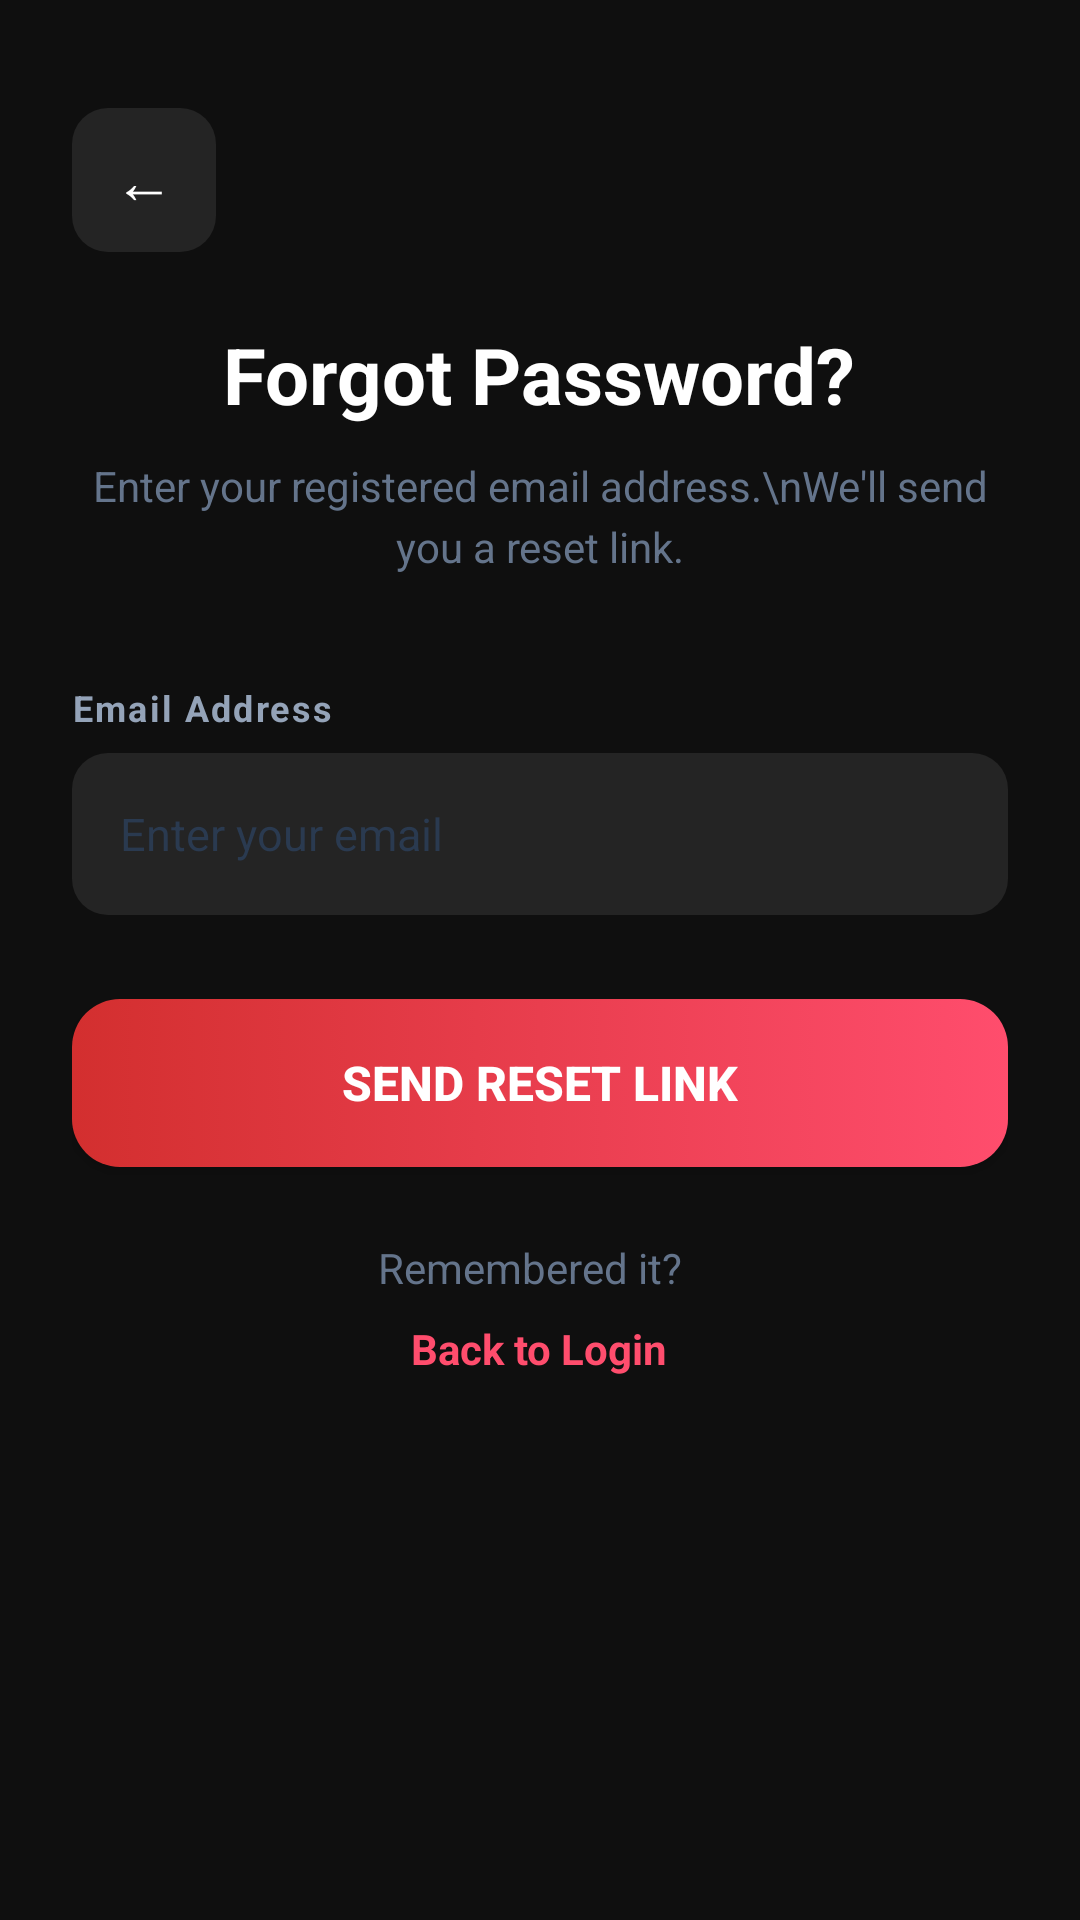

Here is an Android app screen rendered from its layout file. Give the layout XML and the strings, colors and styles it references.
<!-- AndroidManifest.xml: application theme Theme.RescueAI -->
<!-- res/layout/activity_forgot_password.xml -->
<?xml version="1.0" encoding="utf-8"?>
<androidx.constraintlayout.widget.ConstraintLayout
    xmlns:android="http://schemas.android.com/apk/res/android"
    xmlns:app="http://schemas.android.com/apk/res-auto"
    android:layout_width="match_parent"
    android:layout_height="match_parent"
    android:background="#0F0F0F"
    android:padding="24dp">

    
    <TextView
        android:id="@+id/btnBack"
        android:layout_width="48dp"
        android:layout_height="48dp"
        android:text="←"
        android:textColor="#FFFFFF"
        android:textSize="20sp"
        android:gravity="center"
        android:background="@drawable/info_row_dark"
        android:clickable="true"
        android:focusable="true"
        app:layout_constraintTop_toTopOf="parent"
        app:layout_constraintStart_toStartOf="parent"
        android:layout_marginTop="12dp" />

    
    <LinearLayout
        android:id="@+id/contentBlock"
        android:layout_width="match_parent"
        android:layout_height="wrap_content"
        android:orientation="vertical"
        android:gravity="center_horizontal"
        app:layout_constraintTop_toTopOf="parent"
        app:layout_constraintBottom_toBottomOf="parent"
        app:layout_constraintStart_toStartOf="parent"
        app:layout_constraintEnd_toEndOf="parent"
        app:layout_constraintVertical_bias="0.38">



        
        <TextView
            android:layout_width="wrap_content"
            android:layout_height="wrap_content"
            android:text="Forgot Password?"
            android:textColor="#FFFFFF"
            android:textSize="26sp"
            android:textStyle="bold"
            android:layout_marginBottom="10dp" />

        
        <TextView
            android:layout_width="wrap_content"
            android:layout_height="wrap_content"
            android:text="Enter your registered email address.\nWe'll send you a reset link."
            android:textColor="#64748B"
            android:textSize="14sp"
            android:gravity="center"
            android:lineSpacingExtra="4dp"
            android:layout_marginBottom="36dp" />

        
        <TextView
            android:layout_width="match_parent"
            android:layout_height="wrap_content"
            android:text="Email Address"
            android:textColor="#94A3B8"
            android:textSize="12sp"
            android:textStyle="bold"
            android:letterSpacing="0.06"
            android:layout_marginBottom="7dp" />

        
        <EditText
            android:id="@+id/etEmail"
            android:layout_width="match_parent"
            android:layout_height="54dp"
            android:hint="Enter your email"
            android:textColorHint="#2A3A50"
            android:textColor="#FFFFFF"
            android:textSize="15sp"
            android:inputType="textEmailAddress"
            android:imeOptions="actionDone"
            android:background="@drawable/info_row_dark"
            android:paddingStart="16dp"
            android:paddingEnd="16dp"
            android:layout_marginBottom="28dp" />

        
        <ProgressBar
            android:id="@+id/progressBar"
            android:layout_width="wrap_content"
            android:layout_height="wrap_content"
            android:indeterminateTint="#FF4D6D"
            android:visibility="gone"
            android:layout_marginBottom="12dp" />

        
        <Button
            android:id="@+id/btnSendReset"
            android:layout_width="match_parent"
            android:layout_height="56dp"
            android:text="Send Reset Link"
            android:textColor="#FFFFFF"
            android:textSize="16sp"
            android:textStyle="bold"
            android:background="@drawable/button_logout_bg"
            android:layout_marginBottom="24dp" />

        
        <TextView
            android:layout_width="wrap_content"
            android:layout_height="wrap_content"
            android:text="Remembered it?  "
            android:textColor="#64748B"
            android:textSize="14sp" />

        <LinearLayout
            android:layout_width="wrap_content"
            android:layout_height="wrap_content"
            android:gravity="center_vertical"
            android:orientation="horizontal">

            <TextView
                android:id="@+id/tvBackToLogin"
                android:layout_width="wrap_content"
                android:layout_height="48dp"
                android:text="Back to Login"
                android:textColor="#FF4D6D"
                android:textSize="14sp"
                android:textStyle="bold"
                android:paddingTop="8dp"
                android:paddingBottom="8dp"
                android:clickable="true"
                android:focusable="true" />
        </LinearLayout>

    </LinearLayout>

    
    <LinearLayout
        android:id="@+id/successBlock"
        android:layout_width="match_parent"
        android:layout_height="wrap_content"
        android:orientation="vertical"
        android:gravity="center_horizontal"
        android:visibility="gone"
        app:layout_constraintTop_toTopOf="parent"
        app:layout_constraintBottom_toBottomOf="parent"
        app:layout_constraintStart_toStartOf="parent"
        app:layout_constraintEnd_toEndOf="parent"
        app:layout_constraintVertical_bias="0.40">

        
        <LinearLayout
            android:layout_width="80dp"
            android:layout_height="80dp"
            android:gravity="center"
            android:background="@drawable/step_circle"
            android:layout_marginBottom="24dp">
            <TextView
                android:layout_width="wrap_content"
                android:layout_height="wrap_content"
                android:text="✅"
                android:textSize="34sp" />
        </LinearLayout>

        <TextView
            android:layout_width="wrap_content"
            android:layout_height="wrap_content"
            android:text="Email Sent!"
            android:textColor="#FFFFFF"
            android:textSize="26sp"
            android:textStyle="bold"
            android:layout_marginBottom="10dp" />

        <TextView
            android:id="@+id/tvSuccessMsg"
            android:layout_width="wrap_content"
            android:layout_height="wrap_content"
            android:text="A password reset link has been\nsent to your email address."
            android:textColor="#64748B"
            android:textSize="14sp"
            android:gravity="center"
            android:lineSpacingExtra="4dp"
            android:layout_marginBottom="36dp" />

        <Button
            android:id="@+id/btnBackToLogin"
            android:layout_width="match_parent"
            android:layout_height="56dp"
            android:text="Back to Login"
            android:textColor="#FFFFFF"
            android:textSize="16sp"
            android:textStyle="bold"
            android:background="@drawable/button_logout_bg" />

    </LinearLayout>

</androidx.constraintlayout.widget.ConstraintLayout>
<!-- resources referenced by this layout -->
<resources>
  <!-- drawable button_logout_bg (drawable) -->
  <?xml version="1.0" encoding="utf-8"?>
  <selector xmlns:android="http://schemas.android.com/apk/res/android">
      <item android:state_pressed="true">
          <shape android:shape="rectangle">
              <gradient
                  android:startColor="#C0392B"
                  android:endColor="#E74C6F"
                  android:angle="0" />
              <corners android:radius="16dp" />
          </shape>
      </item>
      <item>
          <shape android:shape="rectangle">
              <gradient
                  android:startColor="#D32F2F"
                  android:endColor="#FF4D6D"
                  android:angle="0" />
              <corners android:radius="16dp" />
          </shape>
      </item>
  </selector>
  <!-- drawable info_row_dark (drawable) -->
  <?xml version="1.0" encoding="utf-8"?>
  <shape xmlns:android="http://schemas.android.com/apk/res/android"
      android:shape="rectangle">
      <solid android:color="#242424" />
      <corners android:radius="12dp" />
  </shape>
  <!-- drawable step_circle (drawable) -->
  <?xml version="1.0" encoding="utf-8"?>
  <shape xmlns:android="http://schemas.android.com/apk/res/android"
      android:shape="oval">
      <solid android:color="#D32F2F" />
      <size android:width="36dp" android:height="36dp" />
  </shape>
  <style name="Theme.RescueAI" parent="Theme.MaterialComponents.Light.NoActionBar">
          <item name="colorPrimary">#D32F2F</item>
          <item name="colorPrimaryDark">#B71C1C</item>
          <item name="colorAccent">#FF5722</item>
          <item name="android:windowBackground">#F5F5F5</item>
          
          <item name="materialButtonStyle">@style/Widget.RescueAI.Button</item>
      </style>
  <style name="Widget.RescueAI.Button" parent="Widget.MaterialComponents.Button">
          <item name="backgroundTint">@null</item>
      </style>
</resources>
